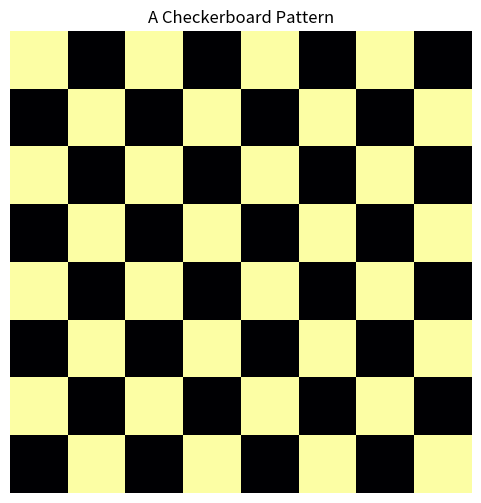

Python code for this plot:
### a simple checkerboard
import numpy as np
import matplotlib.pyplot as plt

def generate_checkerboard(size=64, num_squares=8):
    """
    Generates a checkerboard pattern image of size (size x size).
    """
    block_size = size // num_squares
    image = np.zeros((size, size))
    
    for i in range(num_squares):
        for j in range(num_squares):
            if (i + j) % 2 == 0:
                image[i * block_size:(i + 1) * block_size, 
                      j * block_size:(j + 1) * block_size] = 1
    return image

### Generate checkerboard image
checkerboard = generate_checkerboard()

### Plot checkerboard
plt.figure(figsize=(6,6))
plt.imshow(checkerboard, cmap="inferno", interpolation="nearest")
plt.axis("off")
plt.title("A Checkerboard Pattern")
plt.show()
